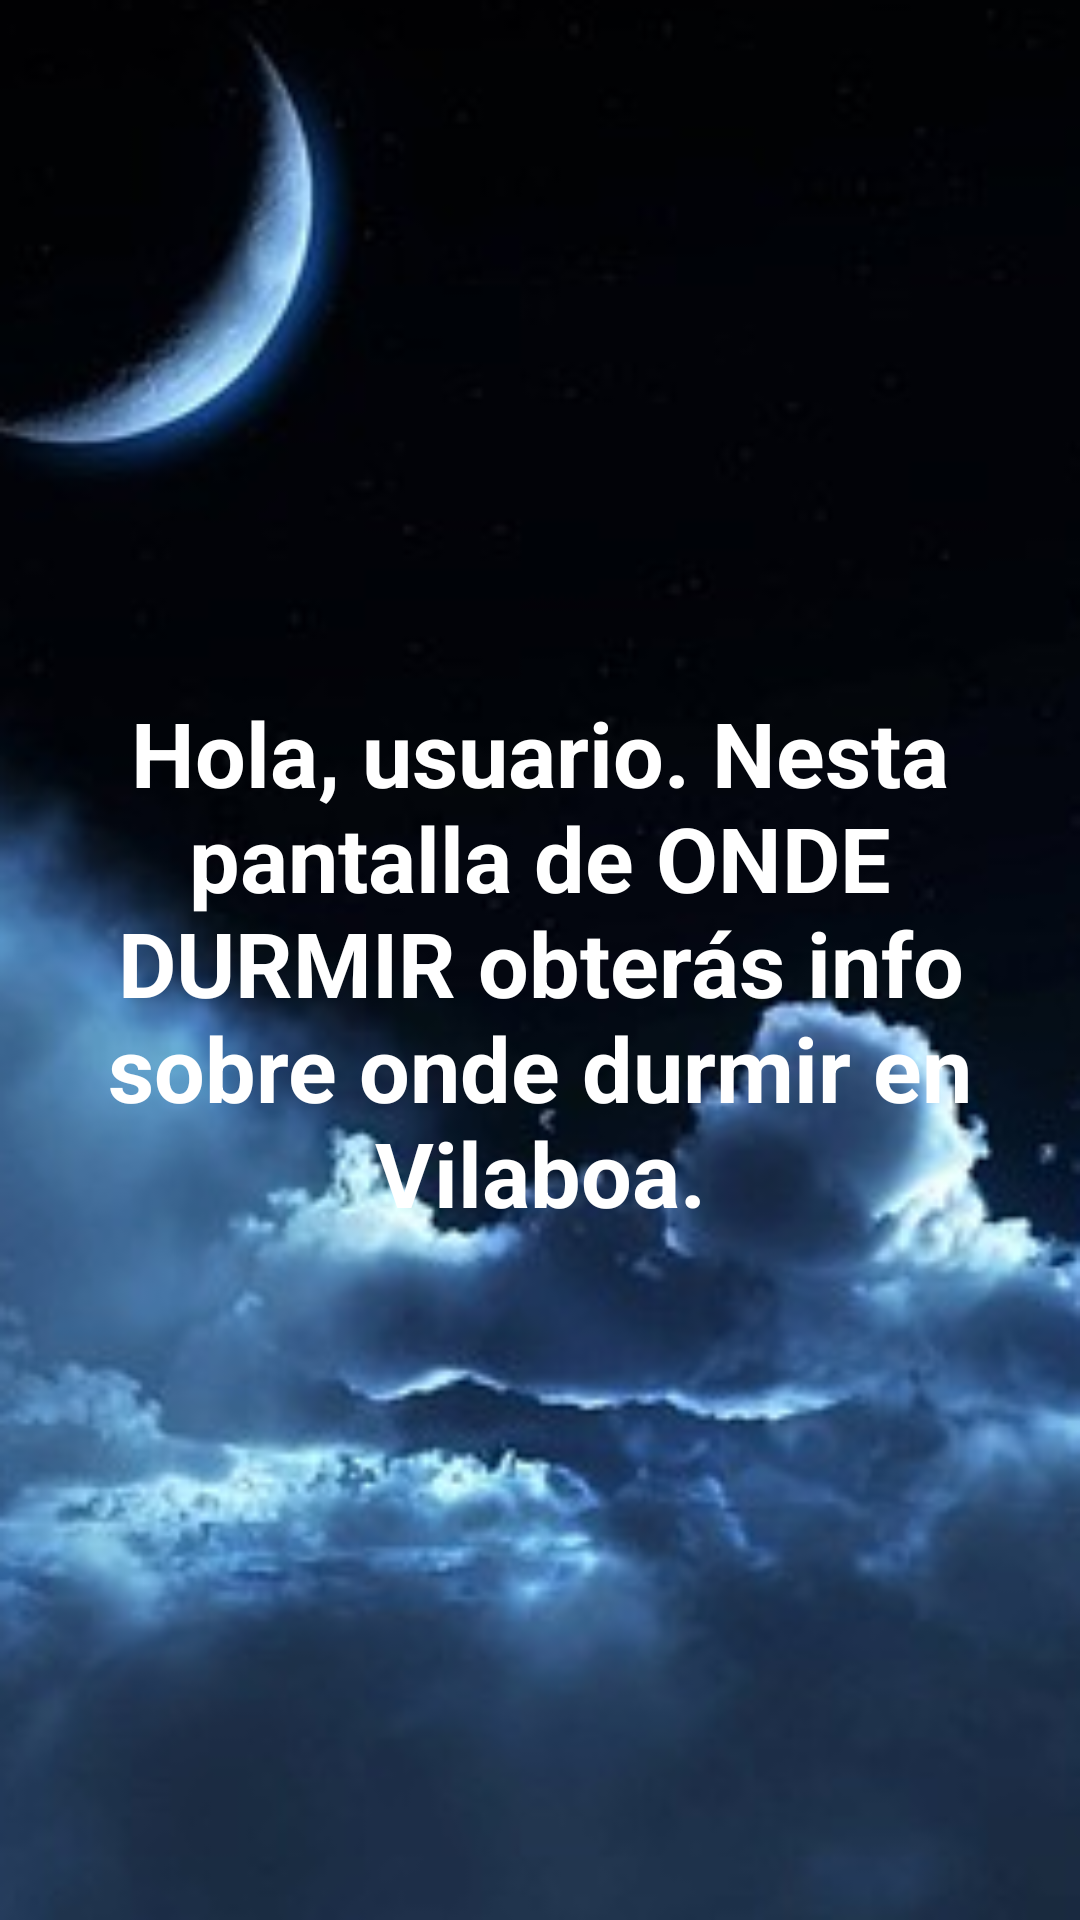

Write the Android layout XML for this screen, with the resource values it uses.
<!-- AndroidManifest.xml: application theme Theme.OlaVilaboaApp -->
<!-- res/layout/fragment_sleep.xml -->
<?xml version="1.0" encoding="utf-8"?>
<androidx.constraintlayout.widget.ConstraintLayout xmlns:android="http://schemas.android.com/apk/res/android"
    xmlns:app="http://schemas.android.com/apk/res-auto"
    xmlns:tools="http://schemas.android.com/tools"
    android:layout_width="match_parent"
    android:layout_height="match_parent"
    android:background="@drawable/night"
    tools:context=".fragments.SleepFragment">


    <TextView
        android:id="@+id/text_sleep"
        android:layout_width="match_parent"
        android:layout_height="wrap_content"
        android:layout_marginStart="8dp"
        android:layout_marginTop="8dp"
        android:layout_marginEnd="8dp"
        android:text="@string/desc_sleep"
        android:textAlignment="center"
        android:textColor="@color/white"
        android:textSize="30sp"
        android:textStyle="bold"
        app:layout_constraintBottom_toBottomOf="parent"
        app:layout_constraintEnd_toEndOf="parent"
        app:layout_constraintHorizontal_bias="0.0"
        app:layout_constraintStart_toStartOf="parent"
        app:layout_constraintTop_toTopOf="parent"
        app:layout_constraintVertical_bias="0.493" />

    <ImageView
        android:id="@+id/imageView3"
        android:layout_width="wrap_content"
        android:layout_height="wrap_content"
        android:layout_marginTop="95dp"
        android:src="@drawable/sleep"
        app:layout_constraintEnd_toEndOf="parent"
        app:layout_constraintStart_toStartOf="parent"
        app:layout_constraintTop_toTopOf="parent" />


</androidx.constraintlayout.widget.ConstraintLayout>
<!-- resources referenced by this layout -->
<resources>
  <color name="white">#FFFFFFFF</color>
  <!-- drawable night: png bitmap (drawable, 81962 bytes) -->
  <string name="desc_sleep">Hola, usuario. Nesta pantalla de ONDE DURMIR obterás info sobre onde durmir en Vilaboa.</string>
  <style name="Theme.OlaVilaboaApp" parent="Theme.MaterialComponents.DayNight.DarkActionBar">
          
          <item name="colorPrimary">@color/purple_500</item>
          <item name="colorPrimaryVariant">@color/purple_700</item>
          <item name="colorOnPrimary">@color/white</item>
          
          <item name="colorSecondary">@color/teal_200</item>
          <item name="colorSecondaryVariant">@color/teal_700</item>
          <item name="colorOnSecondary">@color/black</item>
          
          <item name="android:statusBarColor" tools:targetApi="l">?attr/colorPrimaryVariant</item>
          
      </style>
  <color name="purple_500">#FF6200EE</color>
  <color name="purple_700">#FF3700B3</color>
  <color name="teal_200">#FF03DAC5</color>
  <color name="teal_700">#FF018786</color>
  <color name="black">#FF000000</color>
</resources>
